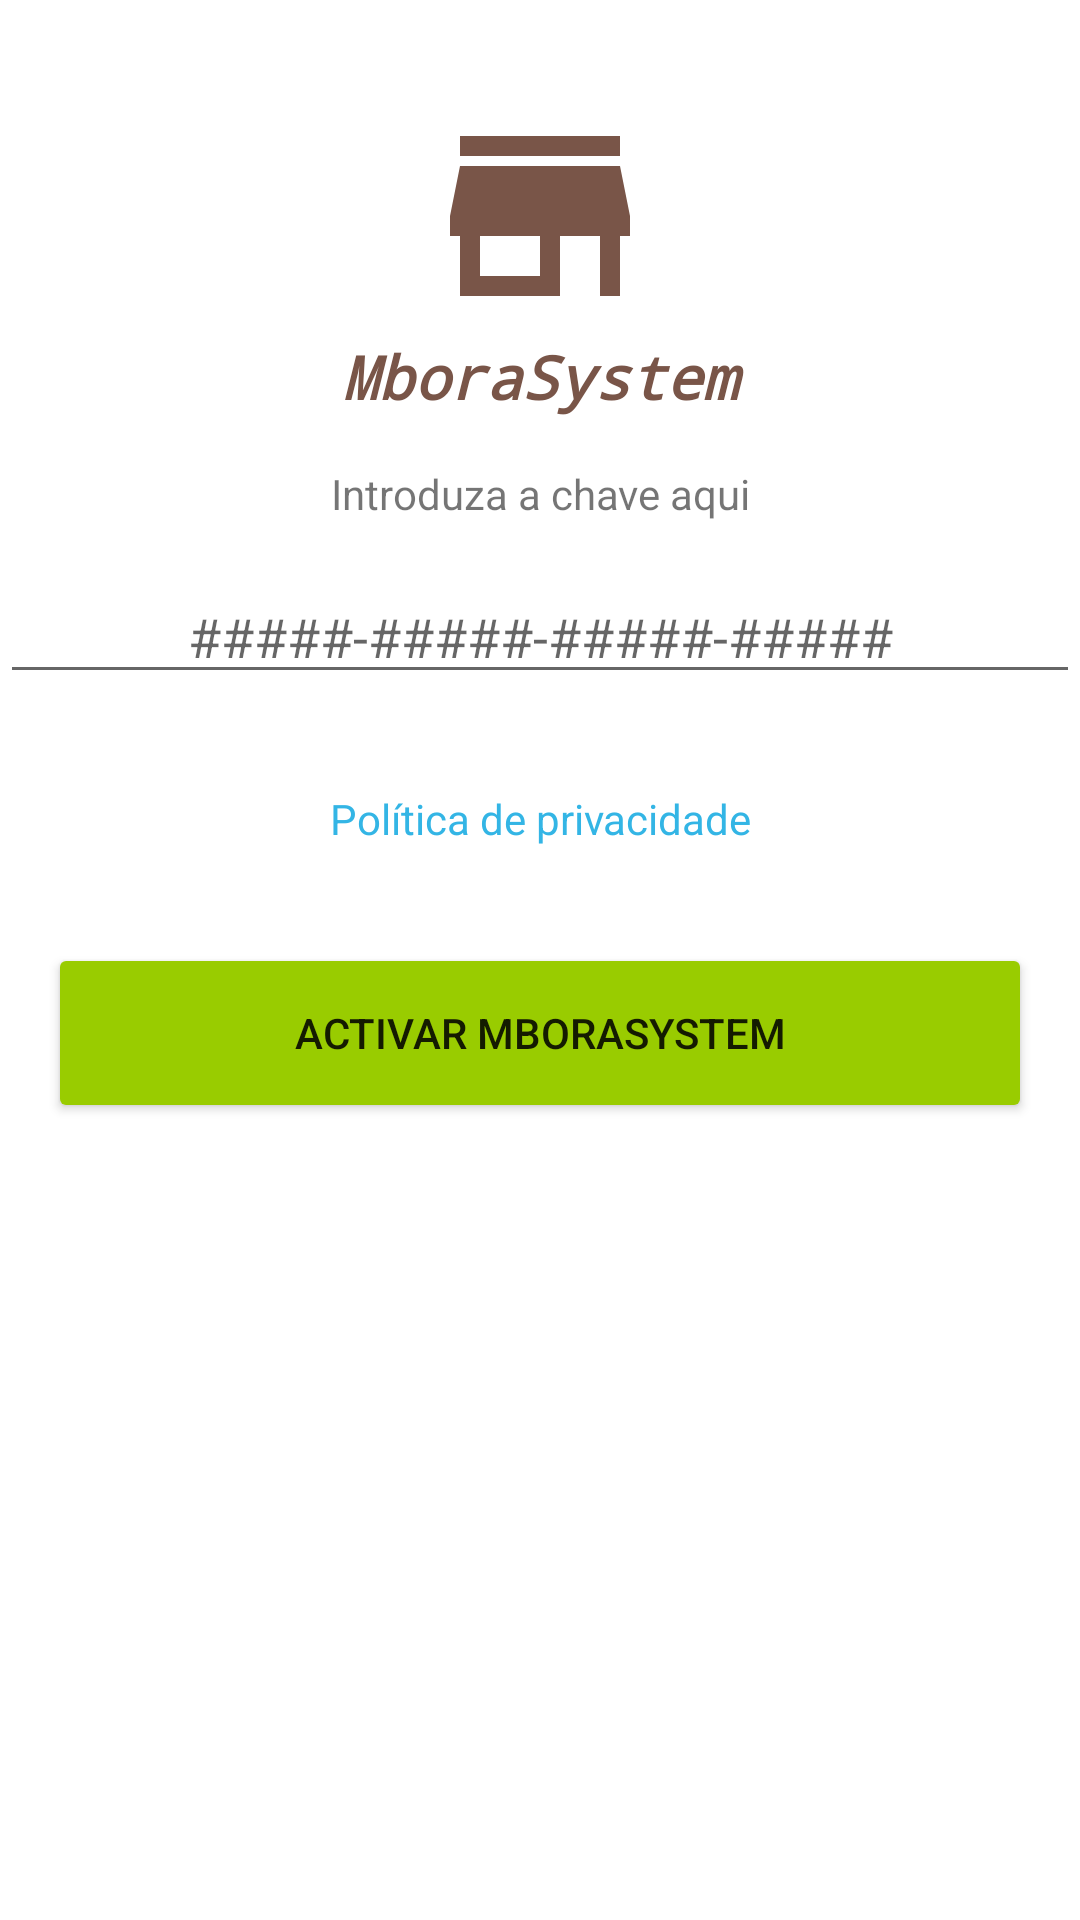

This screen was rendered from an Android layout file. Write that file and the resources it references.
<!-- AndroidManifest.xml: application theme Theme.MboraSystem -->
<!-- res/layout/fragment_activar_mborasytem.xml -->
<?xml version="1.0" encoding="utf-8"?>
<androidx.constraintlayout.widget.ConstraintLayout xmlns:android="http://schemas.android.com/apk/res/android"
    xmlns:app="http://schemas.android.com/apk/res-auto"
    xmlns:tools="http://schemas.android.com/tools"
    android:id="@+id/frameLayout3"
    android:layout_width="match_parent"
    android:layout_height="match_parent"
    android:background="#FFFFFF"
    tools:context=".view.ActivarMboraSystem">

  <ImageView
      android:id="@+id/imageView"
      android:layout_width="0dp"
      android:layout_height="80dp"
      android:layout_marginTop="32dp"
      android:src="@drawable/ic_baseline_store_24"
      app:layout_constraintEnd_toEndOf="parent"
      app:layout_constraintStart_toStartOf="parent"
      app:layout_constraintTop_toTopOf="parent" />

  <TextView
      android:id="@+id/tvNomeSistema"
      android:layout_width="0dp"
      android:layout_height="wrap_content"
      android:fontFamily="monospace"
      android:text="@string/nome_sistema"
      android:textAlignment="center"
      android:textAllCaps="false"
      android:textColor="@color/cor_castanha"
      android:textSize="@dimen/tamanho_nome_sistema_tela_inicial_320"
      android:textStyle="bold|italic"
      android:typeface="normal"
      app:layout_constraintEnd_toEndOf="@+id/imageView"
      app:layout_constraintStart_toStartOf="@+id/imageView"
      app:layout_constraintTop_toBottomOf="@+id/imageView" />

  <Button
      android:id="@+id/btnActivar"
      android:layout_width="0dp"
      android:layout_height="60dp"
      android:layout_marginLeft="@dimen/margem_lateral_formulario"
      android:layout_marginTop="32dp"
      android:layout_marginRight="@dimen/margem_lateral_formulario"
      android:text="@string/activar_mborasystem"
      app:backgroundTint="@android:color/holo_green_light"
      app:layout_constraintEnd_toEndOf="@+id/textView17"
      app:layout_constraintStart_toStartOf="@+id/textView17"
      app:layout_constraintTop_toBottomOf="@+id/textView17" />

  <EditText
      android:id="@+id/editTextChaveApp"
      android:layout_width="0dp"
      android:layout_height="wrap_content"
      android:layout_marginTop="16dp"
      android:ems="10"
      android:hint="@string/mascara_chave_app"
      android:inputType="textPersonName"
      android:textAlignment="center"
      app:layout_constraintEnd_toEndOf="@+id/textView15"
      app:layout_constraintStart_toStartOf="@+id/textView15"
      app:layout_constraintTop_toBottomOf="@+id/textView15" />


  <TextView
      android:id="@+id/textView15"
      android:layout_width="0dp"
      android:layout_height="wrap_content"
      android:layout_marginTop="16dp"
      android:text="@string/introduza_chave_aqui"
      android:textAlignment="center"
      app:layout_constraintEnd_toEndOf="@+id/tvNomeSistema"
      app:layout_constraintStart_toStartOf="@+id/tvNomeSistema"
      app:layout_constraintTop_toBottomOf="@+id/tvNomeSistema" />

  <TextView
      android:id="@+id/textView17"
      android:layout_width="0dp"
      android:layout_height="wrap_content"
      android:layout_marginTop="32dp"
      android:text="@string/politica_privacidade"
      android:textAlignment="center"
      android:textColor="@android:color/holo_blue_light"
      app:layout_constraintEnd_toEndOf="@+id/editTextChaveApp"
      app:layout_constraintStart_toStartOf="@+id/editTextChaveApp"
      app:layout_constraintTop_toBottomOf="@+id/editTextChaveApp" />

</androidx.constraintlayout.widget.ConstraintLayout>
<!-- resources referenced by this layout -->
<resources>
  <color name="cor_castanha">#795548</color>
  <dimen name="margem_lateral_formulario">16dp</dimen>
  <dimen name="tamanho_nome_sistema_tela_inicial_320">20sp</dimen>
  <!-- drawable ic_baseline_store_24 (drawable) -->
  <vector android:height="150dp" android:tint="#795548"
      android:viewportHeight="24" android:viewportWidth="24"
      android:width="150dp" xmlns:android="http://schemas.android.com/apk/res/android">
      <path android:fillColor="@android:color/white" android:pathData="M20,4L4,4v2h16L20,4zM21,14v-2l-1,-5L4,7l-1,5v2h1v6h10v-6h4v6h2v-6h1zM12,18L6,18v-4h6v4z"/>
  </vector>
  <string name="activar_mborasystem">Activar MboraSystem</string>
  <string name="introduza_chave_aqui">Introduza a chave aqui</string>
  <string name="mascara_chave_app" translatable="false">#####-#####-#####-#####</string>
  <string name="nome_sistema">MboraSystem</string>
  <string name="politica_privacidade">Política de privacidade</string>
  <style name="Theme.MboraSystem" parent="Theme.MaterialComponents.Light.NoActionBar">
          
          <item name="colorPrimary">@color/purple_500</item>
          <item name="colorPrimaryVariant">@color/purple_700</item>
          <item name="colorOnPrimary">@color/white</item>
          
          <item name="colorSecondary">@color/teal_200</item>
          <item name="colorSecondaryVariant">@color/teal_700</item>
          <item name="colorOnSecondary">@color/black</item>
          
          <item name="android:statusBarColor" tools:targetApi="l">?attr/colorPrimaryVariant</item>
          
          <item name="drawerArrowStyle">@style/DrawerArrowStyle</item>
      </style>
  <color name="purple_500">#FF6200EE</color>
  <color name="purple_700">#FF3700B3</color>
  <color name="white">#FFFFFFFF</color>
  <color name="teal_200">#FF03DAC5</color>
  <color name="teal_700">#FF018786</color>
  <color name="black">#FF000000</color>
  <style name="DrawerArrowStyle" parent="Widget.AppCompat.DrawerArrowToggle">
          <item name="color">@color/textColor</item>
      </style>
  <color name="textColor">@color/black</color>
</resources>
